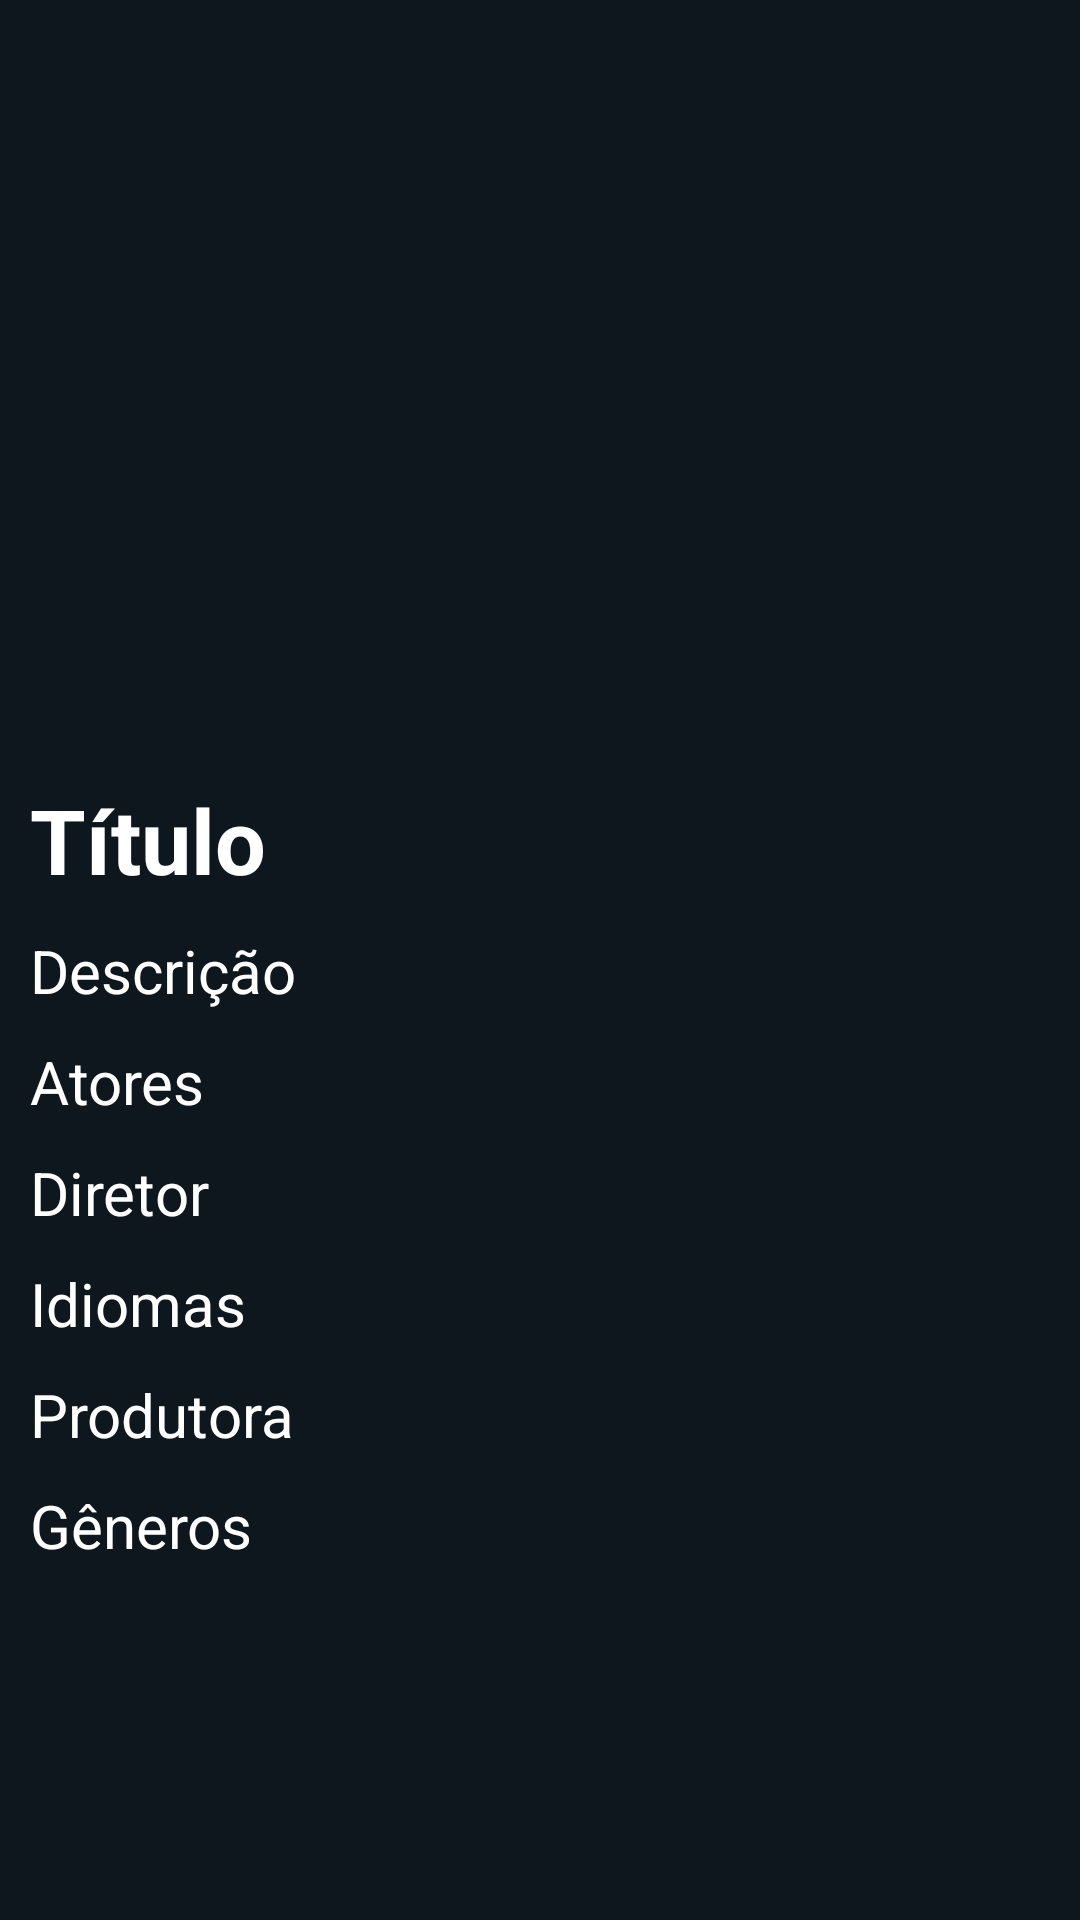

Write the Android layout XML for this screen, with the resource values it uses.
<!-- AndroidManifest.xml: application theme AppTheme -->
<!-- res/layout/activity_movie_detail.xml -->
<?xml version="1.0" encoding="utf-8"?>
<ScrollView
    xmlns:android="http://schemas.android.com/apk/res/android"
    xmlns:app="http://schemas.android.com/apk/res-auto"
    xmlns:tools="http://schemas.android.com/tools"
    android:layout_width="match_parent"
    android:layout_height="match_parent"
    tools:context=".MovieDetailActivity"
    android:scrollbars="vertical"
    android:id="@+id/movie_detail"
    android:background="@color/colorPrimary">

    <androidx.constraintlayout.widget.ConstraintLayout
    android:layout_width="match_parent"
    android:layout_height="match_parent">

        <ImageView
            android:id="@+id/movie_detail_poster"
            android:layout_width="match_parent"
            android:layout_height="300dp"
            app:layout_constraintLeft_toLeftOf="parent"
            app:layout_constraintRight_toRightOf="parent"
            app:layout_constraintTop_toTopOf="parent"
            android:scaleType="fitXY"/>

        <TextView
            android:id="@+id/movie_detail_title"
            android:layout_width="match_parent"
            android:layout_height="wrap_content"
            app:layout_constraintBottom_toBottomOf="@+id/movie_detail_poster"
            app:layout_constraintEnd_toEndOf="@+id/movie_detail_poster"
            app:layout_constraintStart_toStartOf="@+id/movie_detail_poster"
            android:text="@string/movie_list_title"
            android:textColor="@color/colorWhite"
            android:textSize="30sp"
            android:textStyle="bold"
            android:layout_marginHorizontal="10sp"/>

        <LinearLayout
            android:id="@+id/movie_details"
            android:layout_width="match_parent"
            android:layout_height="wrap_content"
            app:layout_constraintTop_toBottomOf="@+id/movie_detail_poster"
            app:layout_constraintLeft_toLeftOf="parent"
            app:layout_constraintRight_toRightOf="parent"
            android:orientation="horizontal"
            android:layout_marginHorizontal="10sp">

            <ImageView
                android:layout_width="wrap_content"
                android:layout_height="wrap_content"
                android:src="@drawable/imdb"/>

            <TextView
                style="@style/MovieDetailsItem"
                android:text="@string/movie_detail_imdb"
                android:id="@+id/movie_detail_imdb"/>
            <TextView
                style="@style/MovieDetailsItem"
                android:text="@string/movie_detail_runtime"
                android:id="@+id/movie_detail_runtime"/>
            <TextView
                style="@style/MovieDetailsItem"
                android:text="@string/movie_list_year"
                android:id="@+id/movie_detail_year"/>
        </LinearLayout>

        <TextView
            style="@style/MovieDetailItem"
            android:layout_width="match_parent"
            android:layout_height="wrap_content"
            app:layout_constraintTop_toBottomOf="@+id/movie_details"
            android:text="@string/movie_detail_description"
            android:id="@+id/movie_detail_description" />

        <TextView
            style="@style/MovieDetailItem"
            android:layout_width="match_parent"
            android:layout_height="wrap_content"
            app:layout_constraintTop_toBottomOf="@+id/movie_detail_description"
            android:text="@string/movie_detail_actors"
            android:id="@+id/movie_detail_actors"/>
        <TextView
            style="@style/MovieDetailItem"
            android:layout_width="match_parent"
            android:layout_height="wrap_content"
            app:layout_constraintTop_toBottomOf="@+id/movie_detail_actors"
            android:text="@string/movie_detail_director"
            android:id="@+id/movie_detail_director"/>
        <TextView
            style="@style/MovieDetailItem"
            android:layout_width="match_parent"
            android:layout_height="wrap_content"
            app:layout_constraintTop_toBottomOf="@+id/movie_detail_director"
            android:text="@string/movie_detail_language"
            android:id="@+id/movie_detail_language"/>
        <TextView
            style="@style/MovieDetailItem"
            android:layout_width="match_parent"
            android:layout_height="wrap_content"
            app:layout_constraintTop_toBottomOf="@+id/movie_detail_language"
            android:text="@string/movie_detail_production"
            android:id="@+id/movie_detail_production"/>
        <TextView
            style="@style/MovieDetailItem"
            android:layout_width="match_parent"
            android:layout_height="wrap_content"
            app:layout_constraintTop_toBottomOf="@+id/movie_detail_production"
            android:text="@string/movie_detail_genre"
            android:id="@+id/movie_detail_genre"/>

    </androidx.constraintlayout.widget.ConstraintLayout>
</ScrollView>
<!-- resources referenced by this layout -->
<resources>
  <color name="colorPrimary">#0E171E</color>
  <color name="colorWhite">#FFFFFF</color>
  <string name="movie_detail_actors">Atores</string>
  <string name="movie_detail_description">Descrição</string>
  <string name="movie_detail_director">Diretor</string>
  <string name="movie_detail_genre">Gêneros</string>
  <string name="movie_detail_imdb">0</string>
  <string name="movie_detail_language">Idiomas</string>
  <string name="movie_detail_production">Produtora</string>
  <string name="movie_detail_runtime">0h 0min</string>
  <string name="movie_list_title">Título</string>
  <string name="movie_list_year">Ano</string>
  <style name="MovieDetailItem">
          <item name="android:textColor">@color/colorWhite</item>
          <item name="android:textSize">20sp</item>
          <item name="android:layout_margin">10sp</item>
      </style>
  <style name="MovieDetailsItem">
          <item name="android:textColor">@color/colorBlueDetail</item>
          <item name="android:textSize">20sp</item>
          <item name="android:layout_marginHorizontal">10sp</item>
          <item name="android:gravity">center_vertical</item>
          <item name="android:layout_width">wrap_content</item>
          <item name="android:layout_height">match_parent</item>
      </style>
  <style name="AppTheme" parent="Theme.AppCompat.Light.DarkActionBar">
          
          <item name="colorPrimary">@color/colorPrimary</item>
          <item name="colorPrimaryDark">@color/colorPrimaryDark</item>
          <item name="colorAccent">@color/colorAccent</item>
      </style>
  <color name="colorBlueDetail">#8197a4</color>
  <color name="colorPrimaryDark">#0E171E</color>
  <color name="colorAccent">#00A3DB</color>
</resources>
